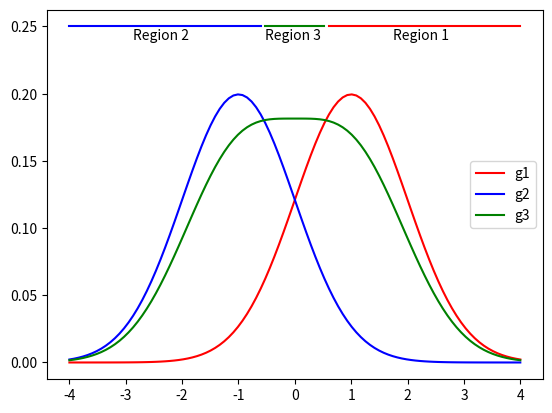

Write the Python code that produced this figure.
import matplotlib.pyplot as plt
import numpy as np
import scipy.stats as stats
import math

mu1 = 1
mu2 = -1
var = 1
sigma = math.sqrt(var)
lambda_s, lambda_r = 4, 1
coeff = (lambda_s-lambda_r) / lambda_s
p_omega= 0.5

x = np.linspace(mu2 - 3*sigma, mu1 + 3*sigma, 100)

y1 = stats.norm.pdf(x, mu1, sigma)*p_omega
y2 = stats.norm.pdf(x, mu2, sigma)*p_omega
y3 = (y1+y2)*coeff

r1, r2, r3 = [], [], []
for i in range(len(x)):
    if y1[i] > y2[i] and y1[i] > y3[i] : r1.append(x[i])
    elif y2[i] > y3[i]: r2.append(x[i])
    else: r3.append(x[i])

r1_line = np.full((len(r1), ), 0.25)  
r2_line = np.full((len(r2), ), 0.25) 
r3_line = np.full((len(r3), ), 0.25)                         

plt.plot(x, y1, color='r', label='g1')
plt.plot(r1, r1_line, 'r-')
plt.text(r1[int(len(r1)/3)], 0.24, 'Region 1')
plt.plot(x, y2, color='b', label='g2')
plt.plot(r2, r2_line, 'b-')
plt.text(r2[int(len(r2)/3)], 0.24, 'Region 2')
plt.plot(x, y3, color='g', label='g3')
plt.plot(r3, r3_line, 'g-')
plt.text(r3[0], 0.24, 'Region 3')
plt.legend()

plt.show()